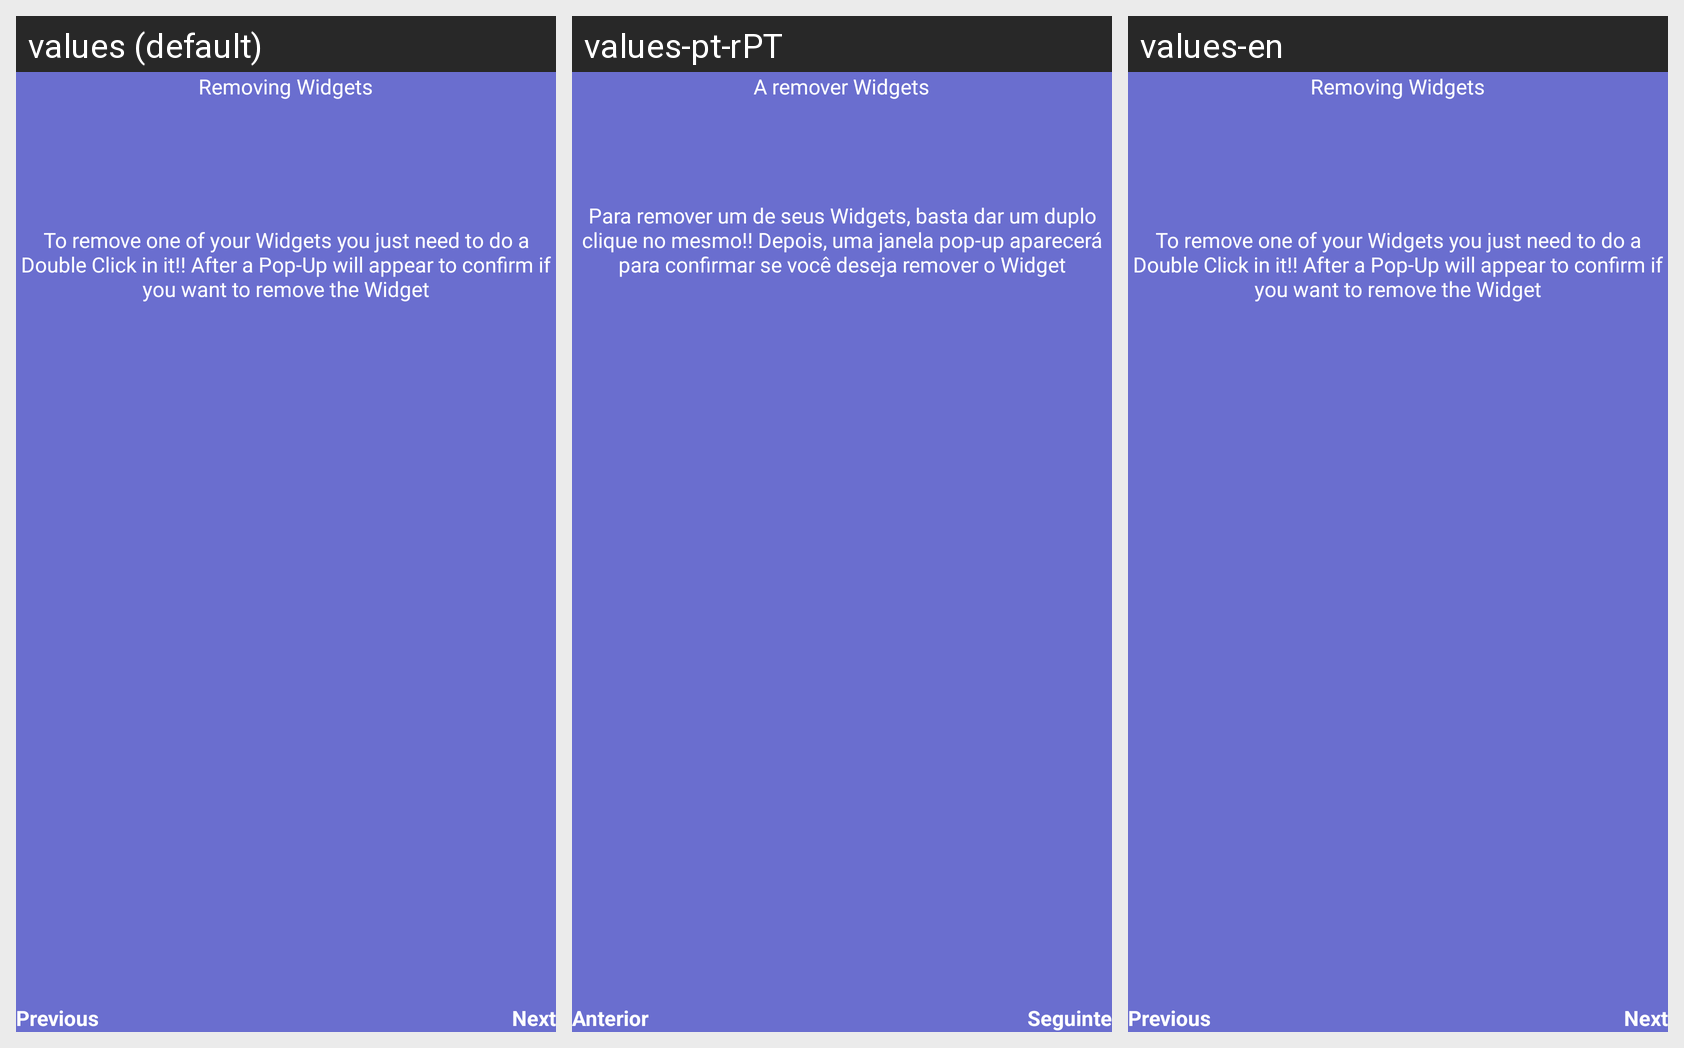

The Android screen above is rendered under several locales of the same app. Produce the string resources it draws, with the default and per-locale values.
Android screen res/layout/fragment_main_a_c_main_view_edit_layout_how_to_delete.xml rendered under 3 locales, left to right: values (default), values-pt-rPT, values-en. Device: Nexus 5 (rendered at 1080×1920; each locale shown at half size, 540×960, under a caption strip naming it); theme Theme.EasyLife.
Strings drawn on this screen, with the default value and each locale's value (text and hints the layout hard-codes, and strings that could not be matched under every locale, appear in the picture but are not listed):

general_next
  values: Next
  values-pt-rPT: Seguinte
  values-en: Next

general_previous
  values: Previous
  values-pt-rPT: Anterior
  values-en: Previous

mainAc_FragMainViewEditLayoutHowTo_Delete_Title
  values: Removing Widgets
  values-pt-rPT: A remover Widgets
  values-en: Removing Widgets

mainAc_FragMainViewEditLayoutHowTo_Delete_Text_1
  values: To remove one of your Widgets you just need to do a Double Click in it!! After a Pop-Up will appear to confirm if you want to remove the Widget
  values-pt-rPT: Para remover um de seus Widgets, basta dar um duplo clique no mesmo!! Depois, uma janela pop-up aparecerá para confirmar se você deseja remover o Widget
  values-en: To remove one of your Widgets you just need to do a Double Click in it!! After a Pop-Up will appear to confirm if you want to remove the Widget
